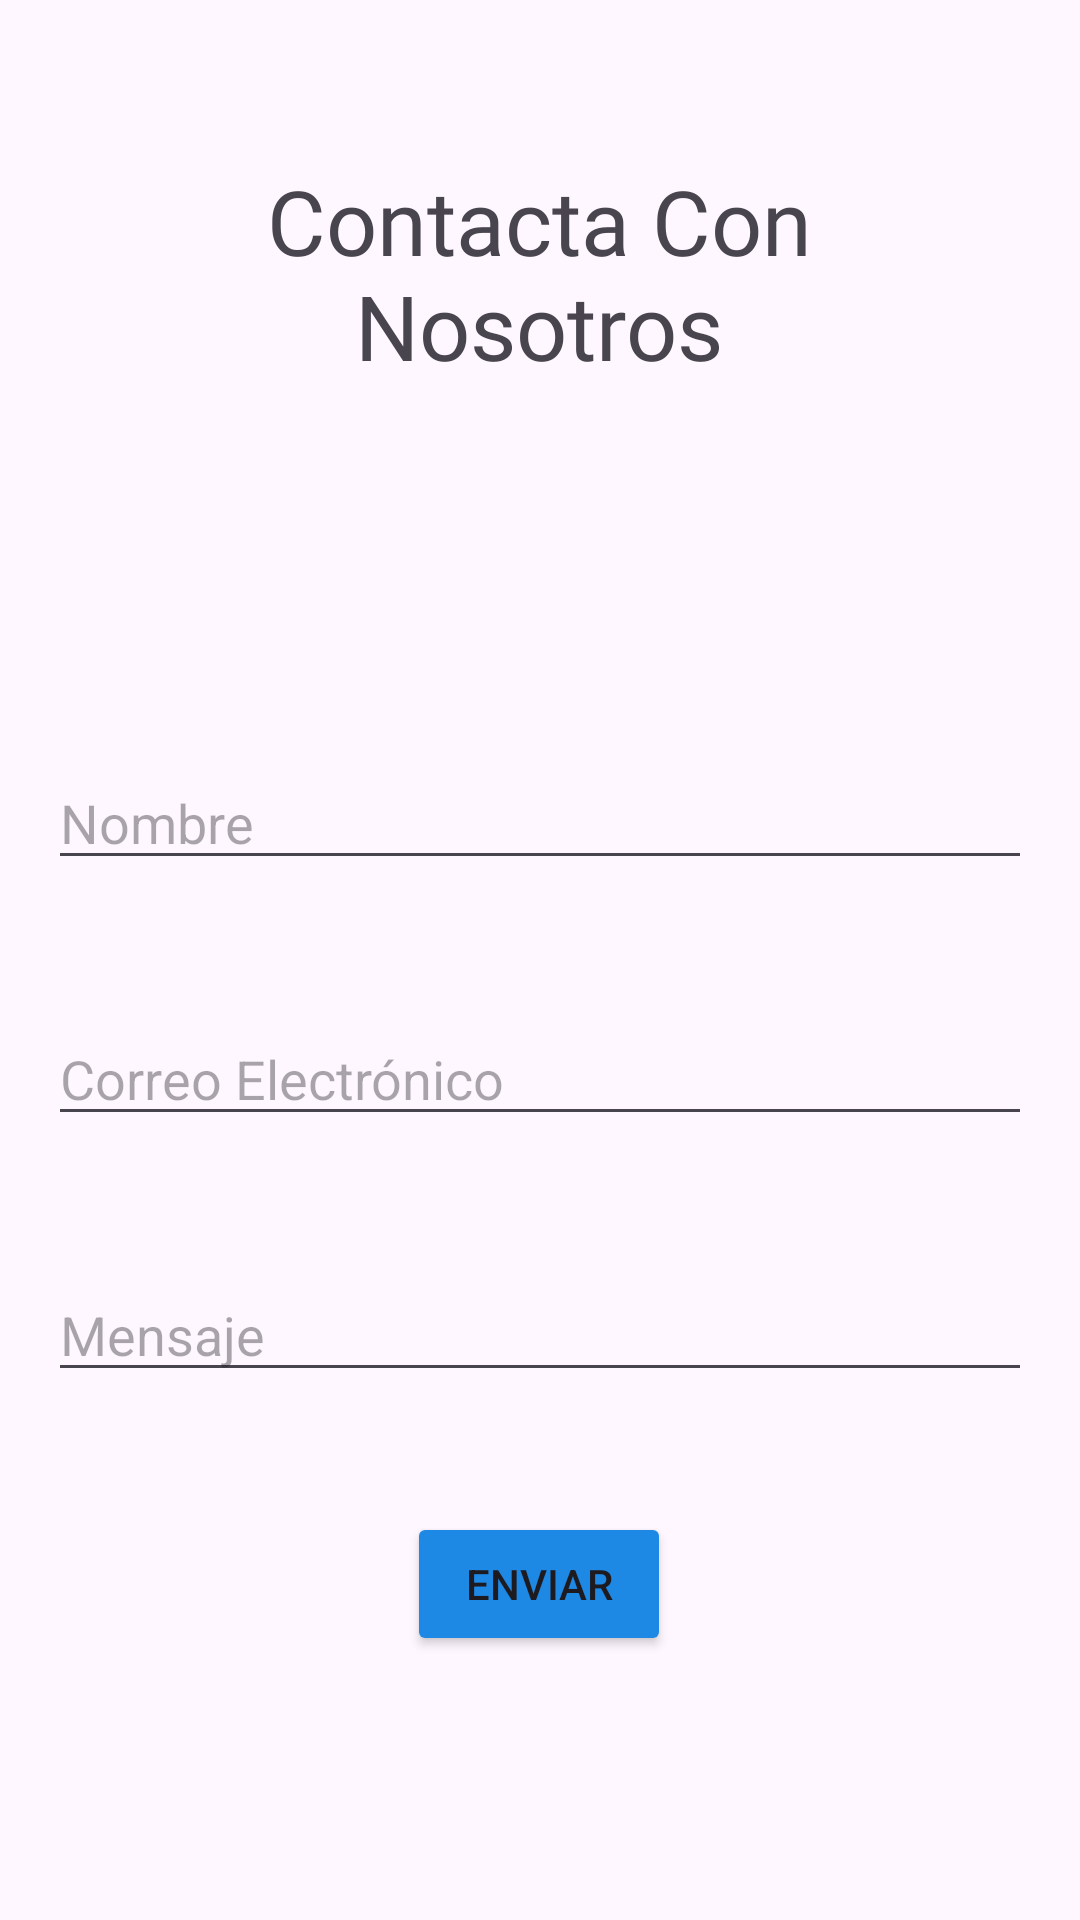

Layout XML and referenced resources for this Android screen:
<!-- AndroidManifest.xml: application theme Theme.RutasMoterasApp -->
<!-- res/layout/activity_contact_with_us.xml -->
<?xml version="1.0" encoding="utf-8"?>
<androidx.constraintlayout.widget.ConstraintLayout xmlns:android="http://schemas.android.com/apk/res/android"
    xmlns:app="http://schemas.android.com/apk/res-auto"
    xmlns:tools="http://schemas.android.com/tools"
    android:layout_width="match_parent"
    android:layout_height="match_parent"
    tools:context=".ContactWithUs">

    <EditText
        android:id="@+id/name"
        android:layout_width="0dp"
        android:layout_height="wrap_content"
        android:layout_marginStart="16dp"
        android:layout_marginTop="252dp"
        android:layout_marginEnd="16dp"
        android:hint="@string/name"
        android:inputType="textPersonName"
        app:layout_constraintEnd_toEndOf="parent"
        app:layout_constraintHorizontal_bias="0.0"
        app:layout_constraintStart_toStartOf="parent"
        app:layout_constraintTop_toTopOf="parent"
        app:layout_constraintVertical_chainStyle="packed" />

    <Button
        android:id="@+id/send"
        android:layout_width="wrap_content"
        android:layout_height="wrap_content"
        android:layout_marginTop="40dp"
        android:backgroundTint="#1E88E5"
        android:text="@string/send"
        app:layout_constraintEnd_toEndOf="@+id/message"
        app:layout_constraintHorizontal_bias="0.498"
        app:layout_constraintStart_toStartOf="@+id/message"
        app:layout_constraintTop_toBottomOf="@+id/message" />

    <EditText
        android:id="@+id/email"
        android:layout_width="0dp"
        android:layout_height="wrap_content"
        android:layout_marginTop="44dp"
        android:hint="@string/email"
        android:inputType="textEmailAddress"
        app:layout_constraintEnd_toEndOf="@+id/name"
        app:layout_constraintHorizontal_bias="0.0"
        app:layout_constraintStart_toStartOf="@+id/name"
        app:layout_constraintTop_toBottomOf="@+id/name" />

    <EditText
        android:id="@+id/message"
        android:layout_width="0dp"
        android:layout_height="wrap_content"
        android:layout_marginTop="44dp"
        android:hint="@string/message"
        android:inputType="textMultiLine"
        app:layout_constraintEnd_toEndOf="@+id/email"
        app:layout_constraintHorizontal_bias="0.0"
        app:layout_constraintStart_toStartOf="@+id/email"
        app:layout_constraintTop_toBottomOf="@+id/email" />

    <TextView
        android:id="@+id/textView7"
        android:layout_width="250dp"
        android:layout_height="118dp"
        android:layout_marginTop="32dp"
        android:fontFamily="@font/sedgwickavedisplay_regular"
        android:gravity="center"
        android:text="@string/contacta"
        android:textSize="30sp"
        app:layout_constraintEnd_toEndOf="parent"
        app:layout_constraintHorizontal_bias="0.496"
        app:layout_constraintStart_toStartOf="parent"
        app:layout_constraintTop_toTopOf="parent" />

</androidx.constraintlayout.widget.ConstraintLayout>
<!-- resources referenced by this layout -->
<resources>
  <string name="contacta">Contacta Con Nosotros</string>
  <string name="email">Correo Electrónico</string>
  <string name="message">Mensaje</string>
  <string name="name">Nombre</string>
  <string name="send">Enviar</string>
  <style name="Theme.RutasMoterasApp" parent="Base.Theme.RutasMoterasApp" />
  <style name="Base.Theme.RutasMoterasApp" parent="Theme.Material3.DayNight.NoActionBar">
          
          <item name="colorPrimaryDark">@color/negro</item>
          
      </style>
  <color name="negro">#000000</color>
</resources>
